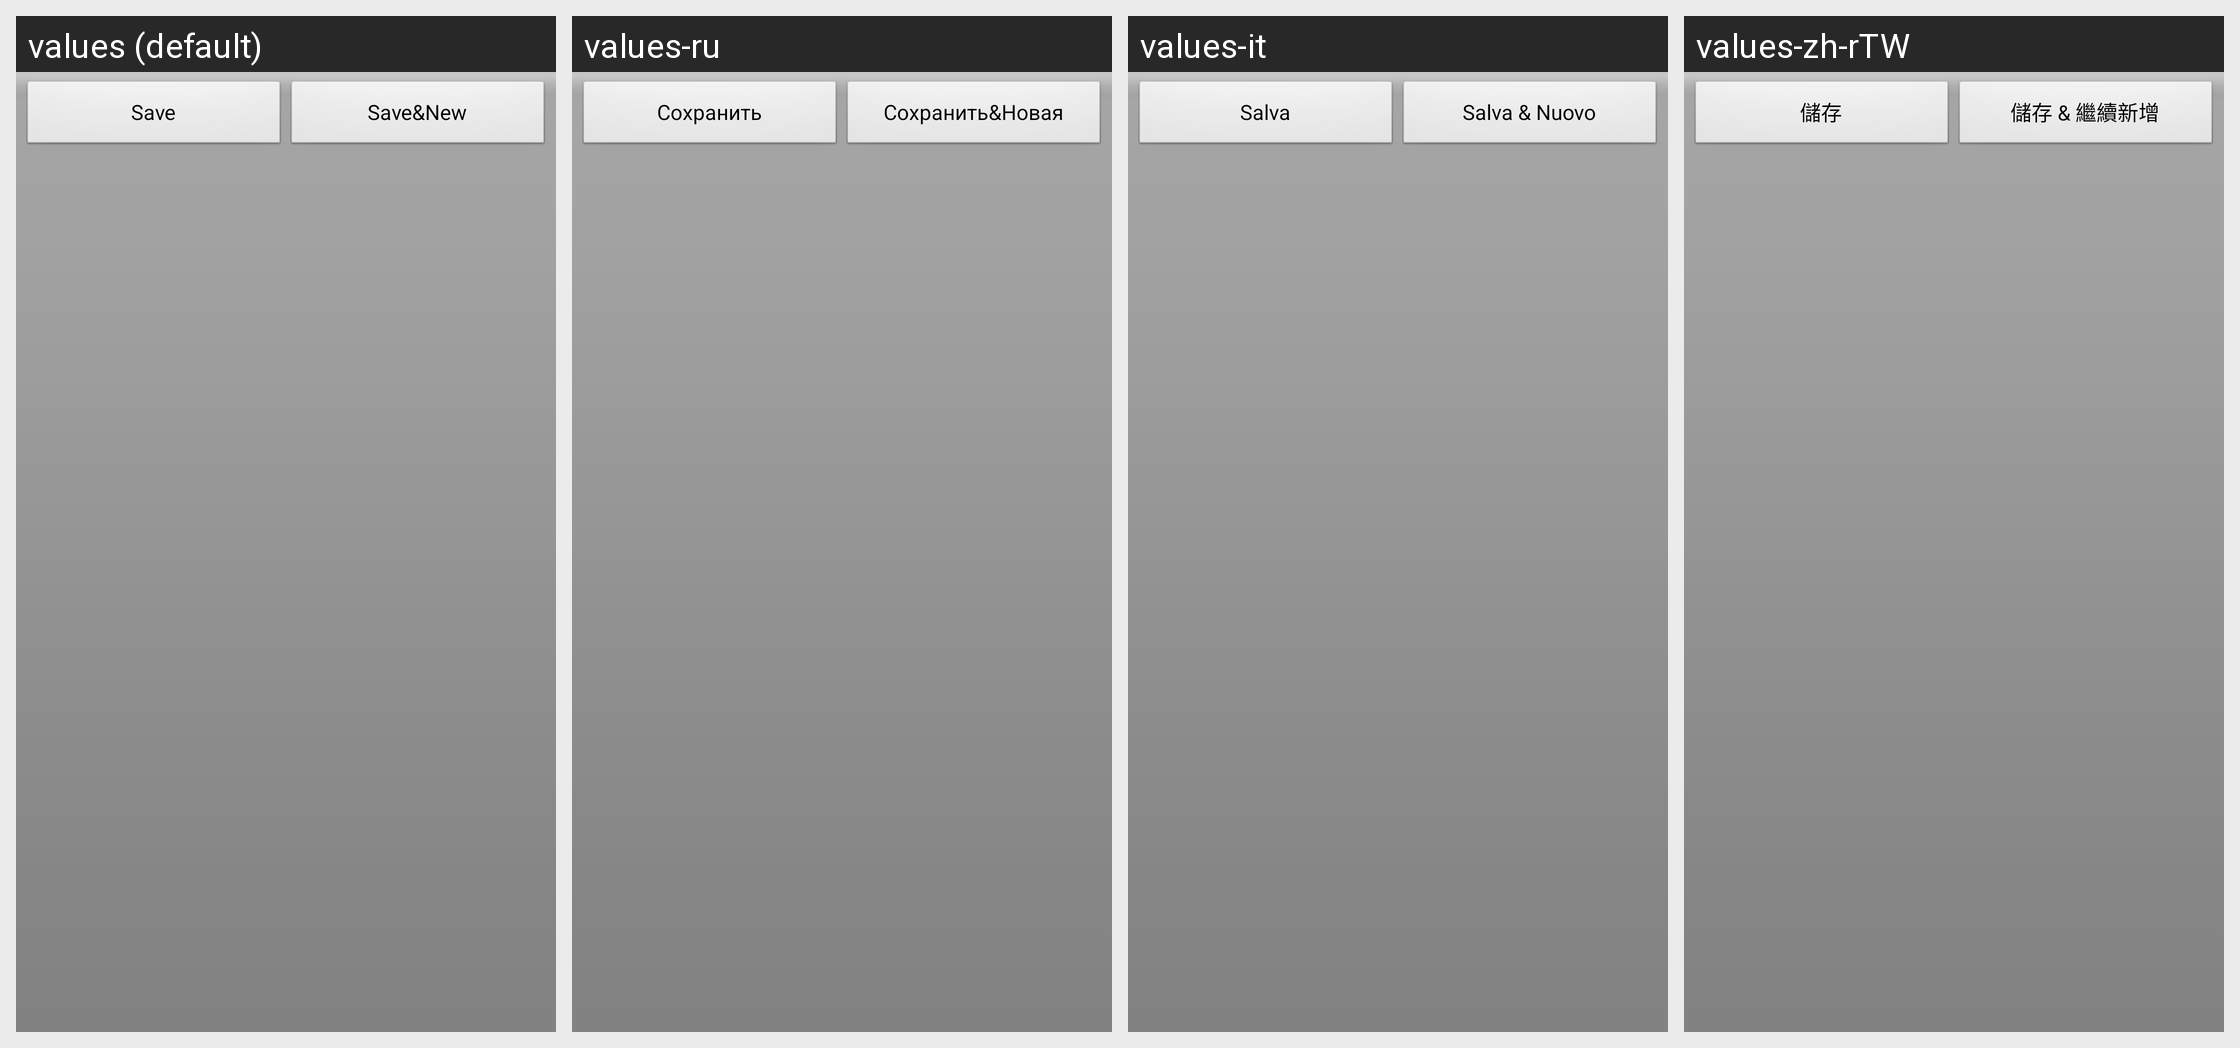

The same Android screen rendered under several of its app's locales, left to right. List the strings drawn on it with the default value and each locale's translation.
Android screen res/layout/save_and_new_buttons.xml rendered under 4 locales, left to right: values (default), values-ru, values-it, values-zh-rTW. Device: Nexus 5 (rendered at 1080×1920; each locale shown at half size, 540×960, under a caption strip naming it); theme AppTheme.
Other locales in the repository, not shown: values-ca, values-cs-rCZ, values-da, values-de, values-es, values-fr, values-hu, values-ko, values-no-rNB, values-pl, values-pt-rBR, values-pt-rPT, values-ro, values-sk, values-uk-rUA, values-zh-rCN.
Strings drawn on this screen, with the default value and each locale's value (text and hints the layout hard-codes, and strings that could not be matched under every locale, appear in the picture but are not listed):

save
  values: Save
  values-ru: Сохранить
  values-it: Salva
  values-zh-rTW: 儲存

save_and_new
  values: Save&New
  values-ru: Сохранить&Новая
  values-it: Salva & Nuovo
  values-zh-rTW: 儲存 & 繼續新增
